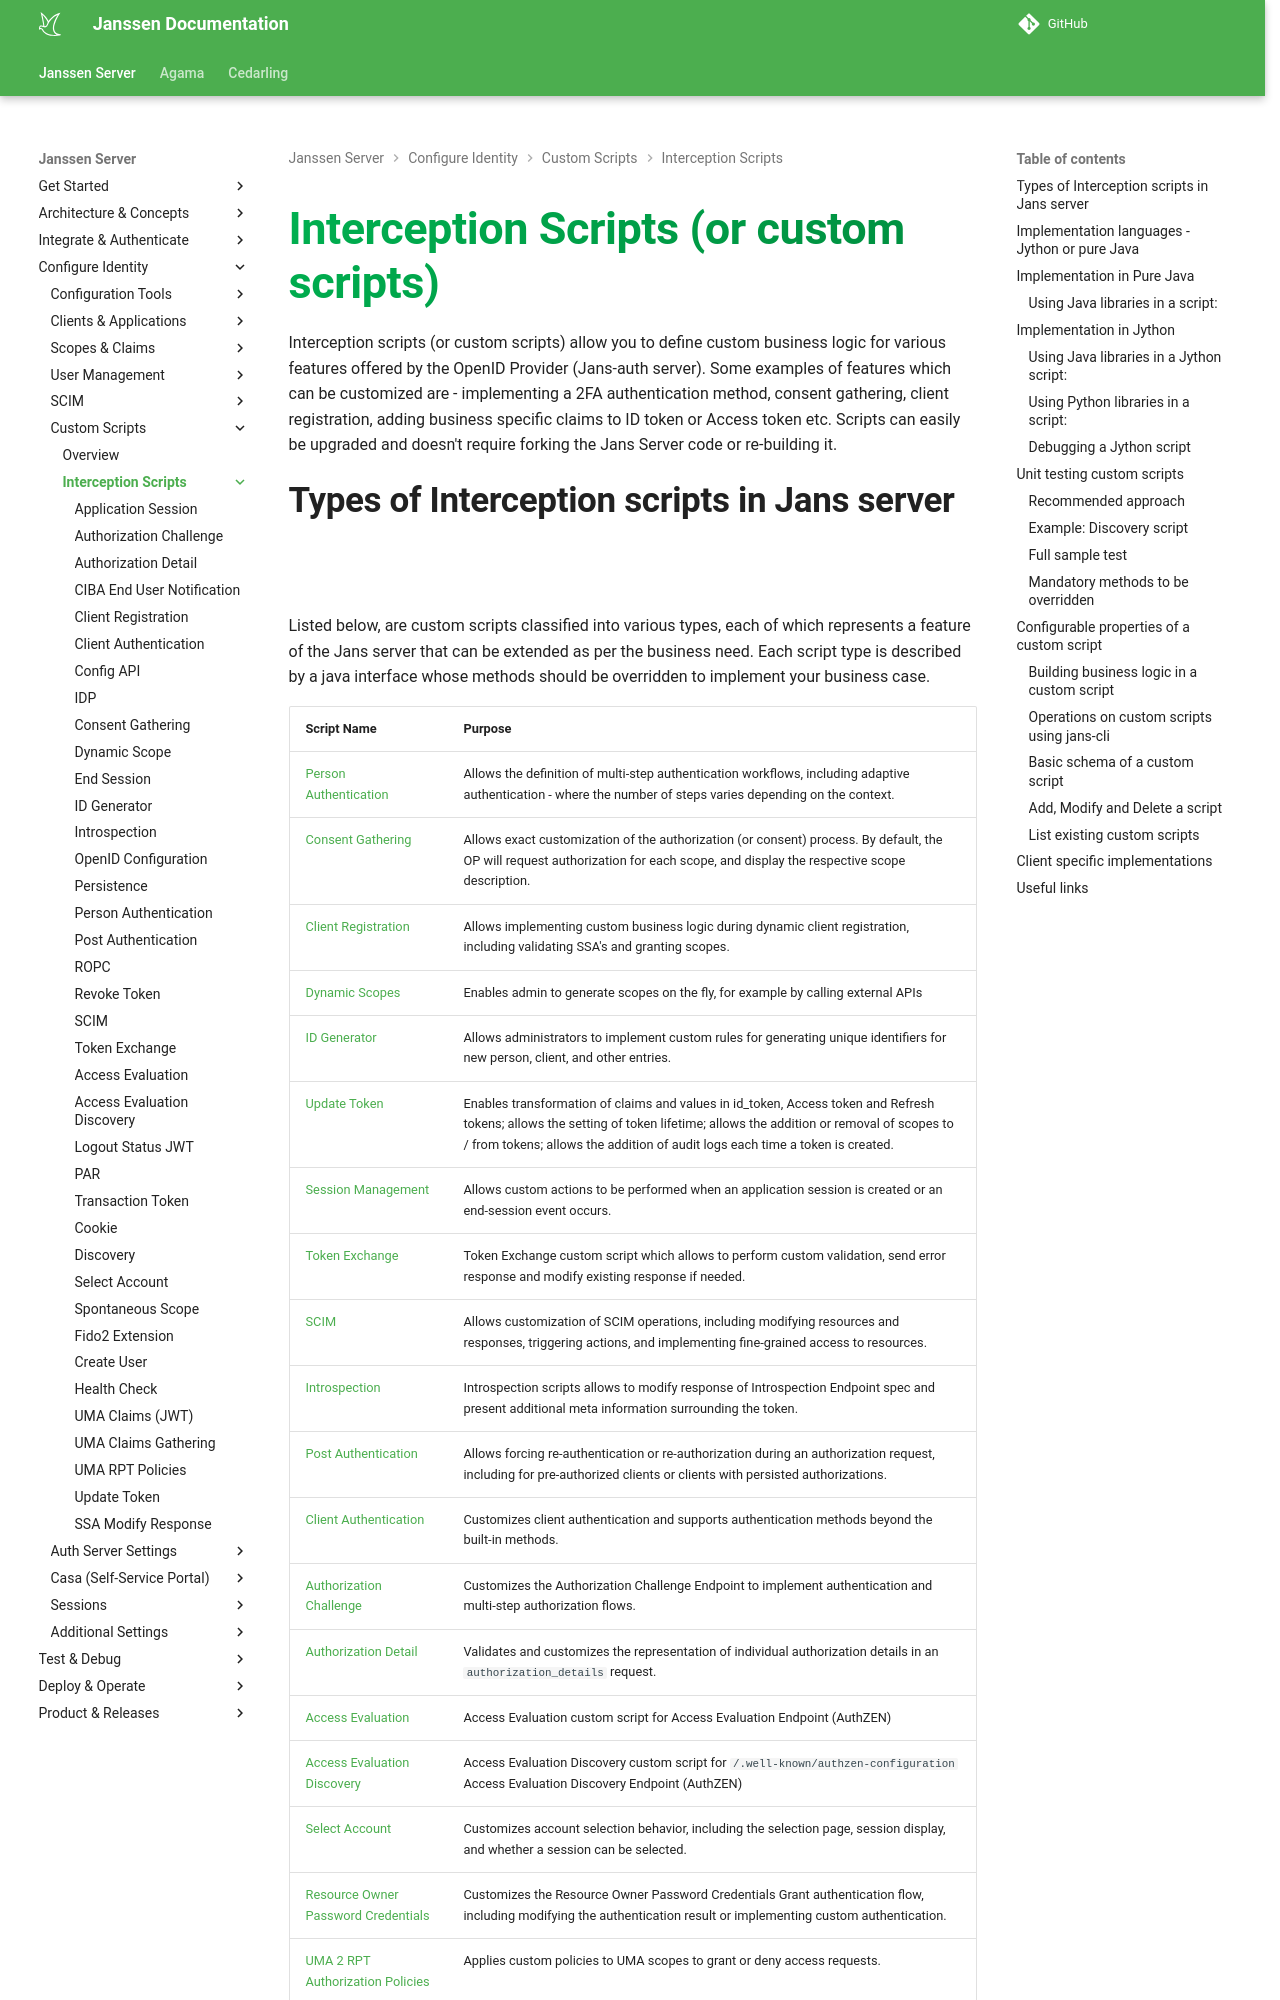

repository: JanssenProject/jans · page: nightly/janssen-server/developer/scripts/index.html · generator: mkdocs

---
tags:
  - administration
  - developer
  - interception scripts
---

# Interception Scripts (or custom scripts)

Interception scripts (or custom scripts)  allow you to define custom business
logic for various features offered by the OpenID Provider (Jans-auth server).
Some examples of features which can be customized are - implementing a 2FA
authentication method, consent gathering, client registration, adding business
specific claims to ID token or Access token etc.
Scripts can easily be upgraded and doesn't require forking the Jans Server code
or re-building it.
